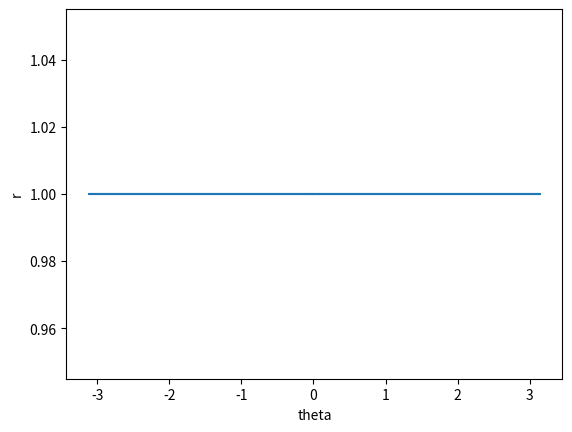

Source code (Python):
# switch from rectangular to polar coordinates

import math
import matplotlib
import matplotlib.pyplot as plt
import numpy as np
import numpy.fft
import os
from pylab import *

# get coordinates and timestamps
n = np.arange(250)
x = np.cos(2*np.pi/250*n)
y = np.sin(2*np.pi/250*n)

# find COM
x_com = np.mean(x)
y_com = np.mean(y)

# get r and theta
r,theta = [],[]
for w in range(len(x)):
    dx,dy = x[w]-x_com,y[w]-y_com
    dist = sqrt(dx**2+dy**2)
    angle = math.atan2(dy,dx)
    r.append(dist)
    theta.append(angle)

# plot
fig = plt.figure()
ax = fig.add_subplot(111)
ax.plot(theta,r)
ax.set_xlabel('theta')
ax.set_ylabel('r')
plt.show()
